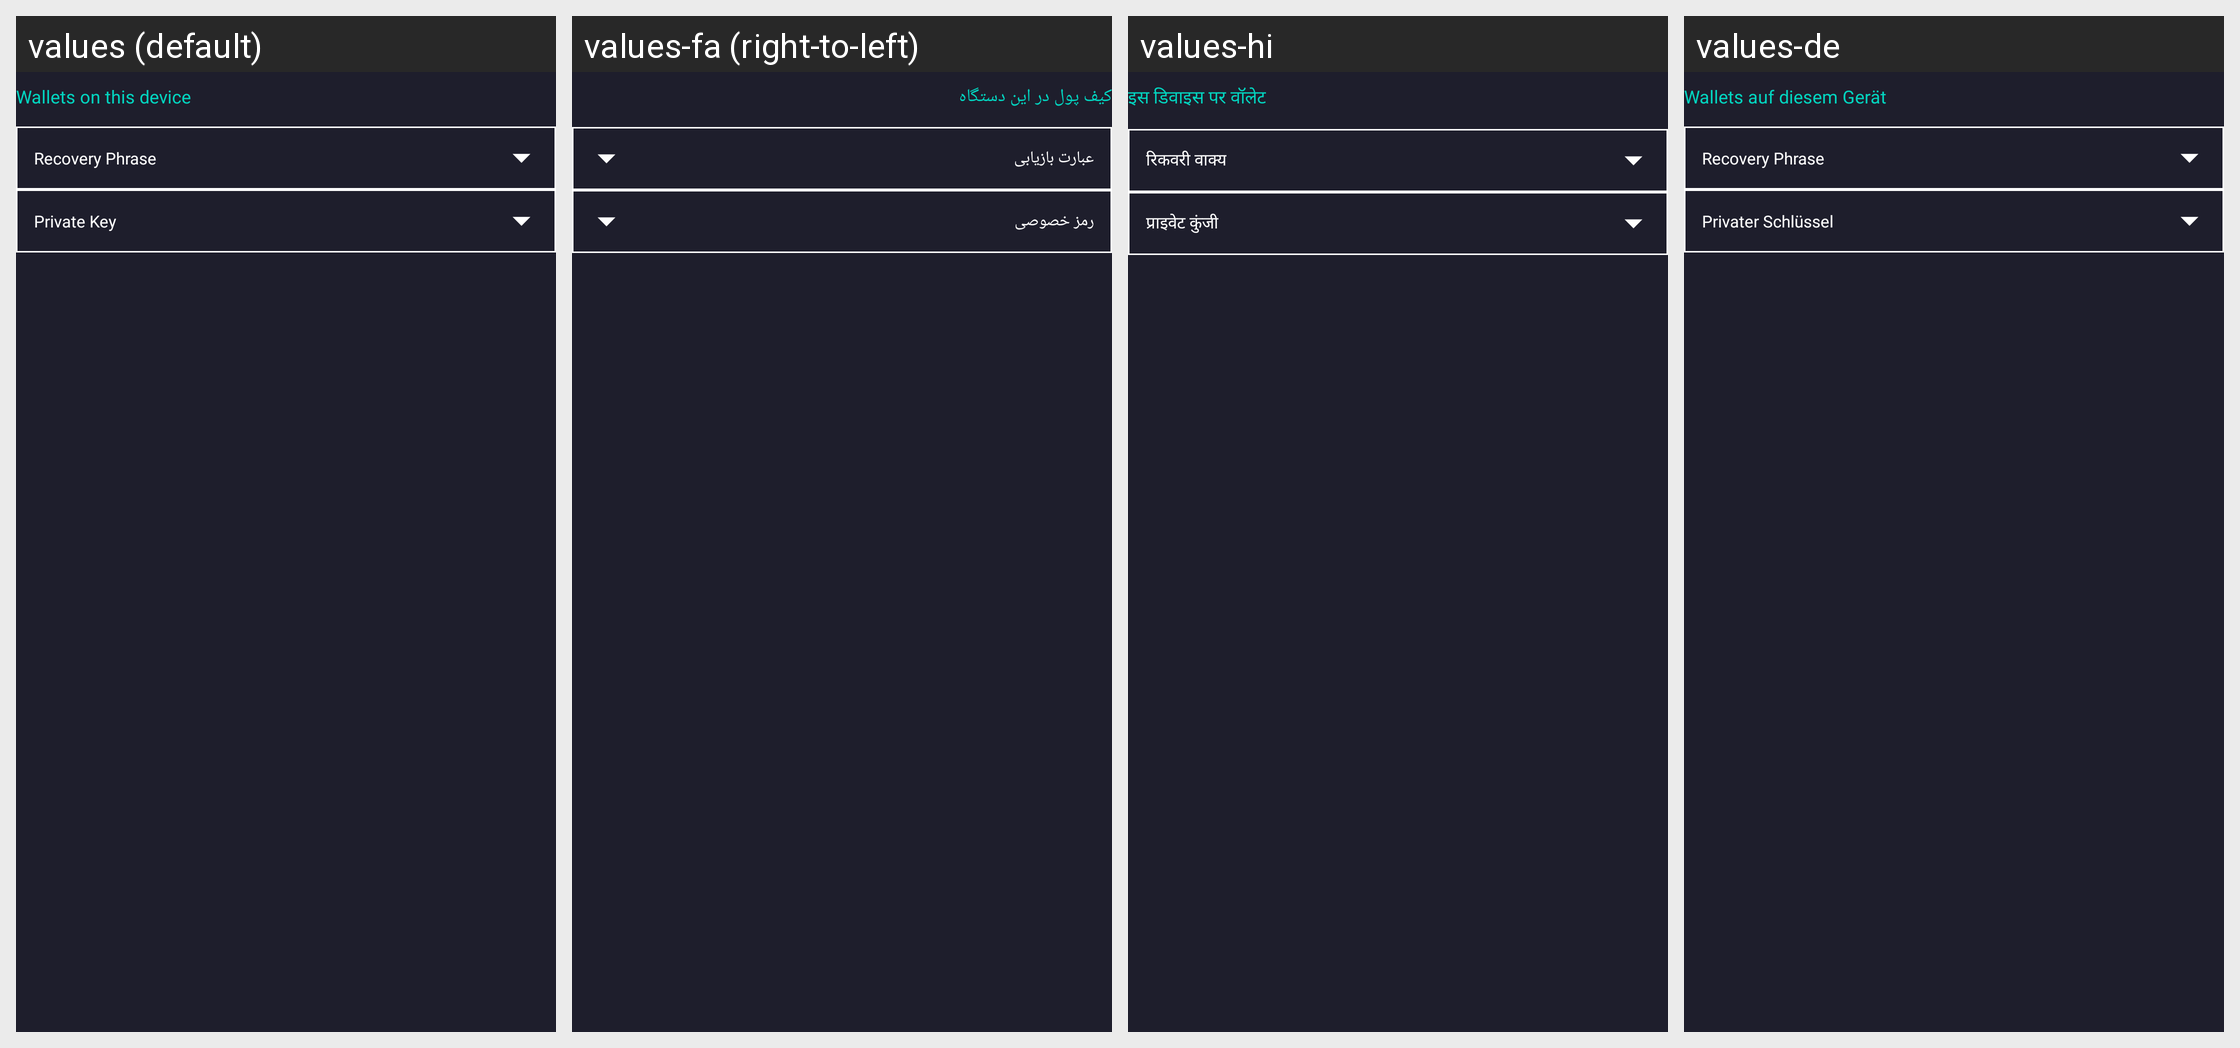

The Android screen above is rendered under several locales of the same app. Produce the string resources it draws, with the default and per-locale values.
Android screen res/layout/holder_recovery_wallet.xml rendered under 4 locales, left to right: values (default), values-fa (right-to-left), values-hi, values-de. Device: Nexus 5 (rendered at 1080×1920; each locale shown at half size, 540×960, under a caption strip naming it); theme Theme.CryptoJava.
Other locales in the repository, not shown: values-es, values-es-rMX, values-fr, values-in, values-it, values-nl, values-pl, values-pt, values-pt-rBR, values-pt-rPT, values-tr, values-vi, values-zh, values-zh-rHK.
Strings drawn on this screen, with the default value and each locale's value (text and hints the layout hard-codes, and strings that could not be matched under every locale, appear in the picture but are not listed):

akt_existing_wallets_header
  values: Wallets on this device
  values-fa: کیف پول در این دستگاه
  values-hi: इस डिवाइस पर वॉलेट
  values-de: Wallets auf diesem Gerät

akt_existing_wallets_item_recovery_phrase
  values: Recovery Phrase
  values-fa: عبارت بازیابی
  values-hi: रिकवरी वाक्य
  values-de: Recovery Phrase

akt_existing_wallets_item_private_key
  values: Private Key
  values-fa: رمز خصوصی
  values-hi: प्राइवेट कुंजी
  values-de: Privater Schlüssel
